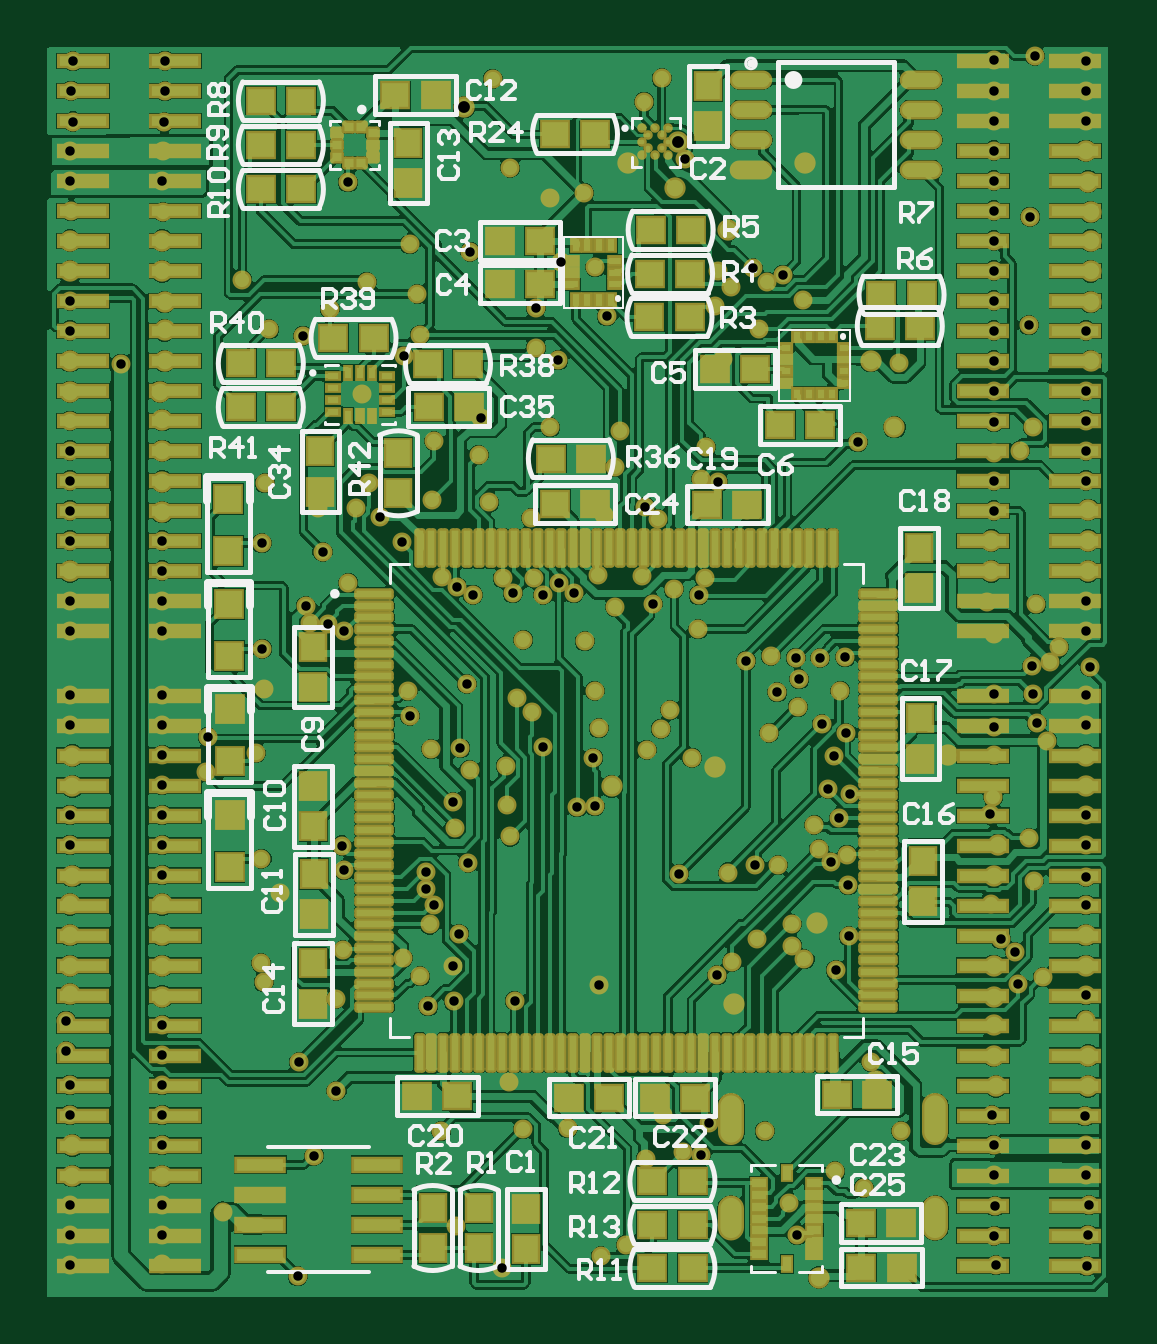
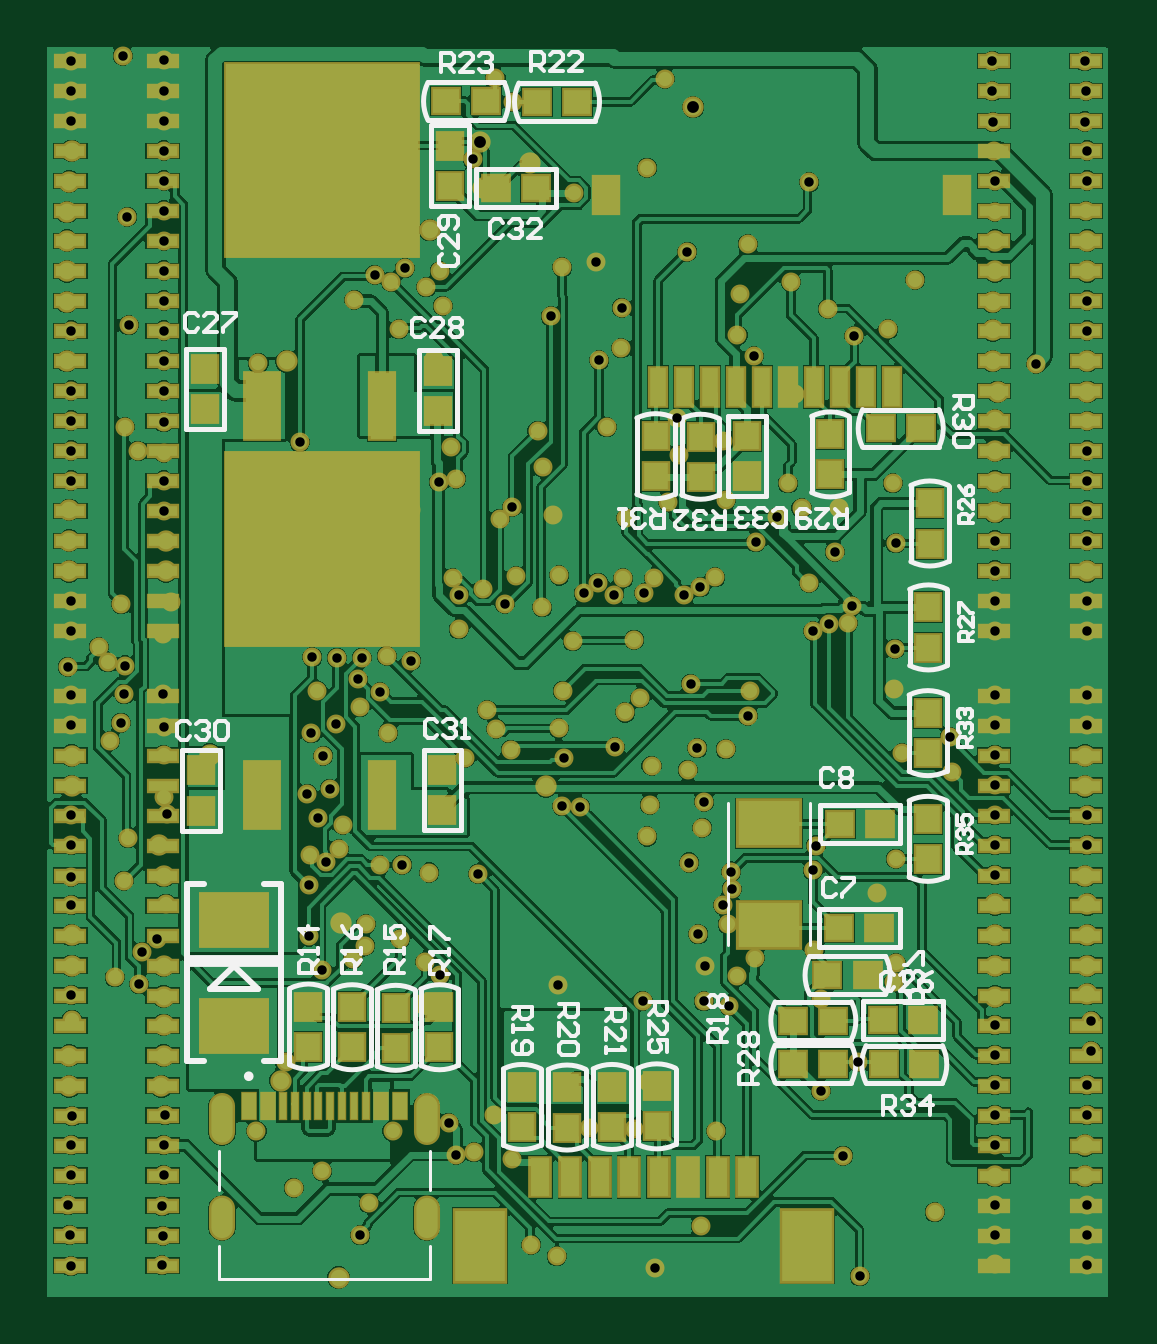
Circuit board: 10 layer files. Board 45.0 x 52.9 mm.
- drill: верхняя плата версия 3-RoundHoles.TXT (5849 bytes)
- drill: верхняя плата версия 3-SlotHoles.TXT (280 bytes)
- bottom_copper: верхняя плата версия 3.GBL (142395 bytes)
- bottom_silk: верхняя плата версия 3.GBO (18774 bytes)
- paste: верхняя плата версия 3.GBP (5592 bytes)
- bottom_mask: верхняя плата версия 3.GBS (14440 bytes)
- top_copper: верхняя плата версия 3.GTL (179661 bytes)
- top_silk: верхняя плата версия 3.GTO (24307 bytes)
- paste: верхняя плата версия 3.GTP (10967 bytes)
- top_mask: верхняя плата версия 3.GTS (19824 bytes)

=== drill: верхняя плата версия 3-RoundHoles.TXT ===
M48
;Layer_Color=9474304
;FILE_FORMAT=4:4
METRIC,LZ
;TYPE=PLATED
T1F00S00C0.4000
T2F00S00C0.5000
;TYPE=NON_PLATED
T4F00S00C0.6000
%
T01
X00321048Y00265347
Y00278047
Y00290747
Y00328847
Y00341547
X00319435Y00355859
X00319285Y00368709
X00360048Y00366947
Y00354247
Y00341547
Y00328847
Y00316147
Y00290747
Y00278047
Y0026585
X003856Y0028775
X00417407Y00260676
X00424407Y00311675
X00433788Y00339178
X00417907Y00351175
X00433681Y00378
X00403Y00385
X00402Y00393
X0046175Y0039525
X0046925Y003875
X00472657Y00374925
X00483407Y00376925
X00482907Y00391925
X00509212Y00377288
X00507Y00343
X0051275Y0032275
X0053175Y0032325
X00572Y00328914
X00591376Y00325518
X00588126Y00312017
X005806Y00313
X0056475Y0031025
X00556393Y00274
X005456Y00269
X00503907Y00263925
X004845Y00282
X004781Y00322
X00544907Y00383925
X00594907Y00387925
X0060125Y0039375
X00631907Y0039475
X00645157Y00390175
X0066025Y00351196
X00657Y00298
X0064485Y00305
X0062524Y00291511
X00628764Y00277954
X00712326Y00277661
X00712576Y00290161
X00712048Y00303447
Y00316147
X00711376Y00328768
X00750626Y00328268
X00751048Y00316147
Y00303447
X00752326Y00290661
X00751825Y00278161
X00751333Y00264739
X00712825Y00265161
X00722365Y00384108
X00732796Y0038713
X00751048Y00379647
X00750886Y0036925
X00751048Y00417747
Y00429647
Y00443147
Y00455847
X00727Y00446
X00729Y00428
X00711Y0041825
X00714951Y00403225
X00721166Y00397975
X00710644Y00456069
X0071175Y00463487
X00712Y00481247
X00712048Y00493246
X00712093Y00507127
X00728656Y00506925
X00728377Y00519127
X0073575Y005205
X00739577Y0052695
X00751048Y00533947
Y00546647
X0073Y00545
X00709Y0054605
X00712209Y0053255
X00712048Y00584747
Y00597447
Y0060915
X00723Y0061
X007285Y0062025
X00712048Y00622047
Y00635547
Y00648247
Y00660947
Y00673647
Y00686347
Y00699047
Y00711747
Y00724447
Y00737147
Y00749847
Y00762547
Y00775422
X00729376Y00777268
X00751048Y00775247
Y00762547
Y00749847
X00727376Y00709017
X00726876Y00663268
X00751048Y00660947
Y00635547
Y00622847
Y00610147
Y00597447
X00752657Y00518675
X00751048Y00506647
Y00493947
X00730157Y00494925
X00734645Y0048735
X00649518Y00490527
X00639239Y00494206
X00629Y005015
X00629758Y00513258
X00628157Y00522425
X00638657
X00649157Y00522675
X006471Y005085
X00620409Y00507758
X00617657Y0052325
X00607157Y00521182
X00587Y005345
X00587157Y00548925
X0058972Y00555974
X00576657Y005515
X00567604Y00545265
X00562925Y0055685
X005445Y0055725
X00534157Y00549675
X00528088Y00554082
X00521407Y00549175
X005175Y00556
X0050425
X00508471Y00549759
X00491535Y00549036
X00484802Y00552339
X00478562Y005565
X00461453Y00571221
X00452281Y00582074
X00442Y0058575
X00426
X00427876Y00567267
X0043875Y00554097
X00436944Y00533675
X00430149Y00536851
X00422407Y00537
X00420695Y00544302
X00402407Y00526175
X00403Y00509
X003995Y00482
X00402032Y004373
X0041Y00423
X00437157Y00432425
X00435907Y00442925
X004365Y00398495
X0047325Y004095
X00475124Y00417699
X00471606Y00424394
X00471657Y00431925
X00489587Y00435733
X00484Y004505
X00483157Y00461425
X00490157Y00475
X00486157Y00484175
X00474Y0048375
X00464763Y00497884
X0046385Y005085
X00488907Y00511384
X0051025Y005055
X00516657Y0049925
X00521032Y00484447
X005055Y0047675
X00506157Y0046025
X0050725Y0044675
X00535719Y00459168
X00543213Y00459481
X00542392Y00479941
X0054475Y004925
X005431Y005085
X0053889Y00529375
X0051285Y0053
X0055175Y0054375
X00547Y00583
X00564407Y00586425
X0056982Y00581234
X00588126Y0059825
X00595462Y00596689
X0059025Y006115
X0055375Y006185
X005515Y00603
X0052435Y0062
X00527626Y00648268
X0051825Y006535
X00518126Y00670518
X00528907Y00689925
X0054335Y0068775
X00548236Y00667008
X0059385Y006715
X0060085Y00679349
X0059522Y00686075
X00609909Y00687298
X0061585Y0068164
X00622744Y00684594
X00631242Y00674
X006126Y00661396
X005976Y00649
X00607521Y00585
X00654407Y00613629
X00672Y0064725
X00581262Y00733422
X00564Y0075775
X0057155Y00767745
X0049985Y007675
X0050735Y0072975
X0052425Y00716925
X005385Y0071925
X00490376Y00694268
X0046475Y006975
X00468Y006765
X004691Y00659
X00462195Y00650055
X0044475Y00634
X00447716Y0059625
X004741Y00589
X004985Y0058825
X00494Y0060825
X00494891Y00624065
X0047525Y00613985
X0051625Y005815
X00402157Y00570925
X0040335Y0059625
X0040535Y006615
X00419626Y00658767
X0043085Y0067025
X004465Y006815
X00438657Y00723675
X005751Y0050025
X0057115Y004923
X005651Y004835
X0058425Y0048
X00617Y0049075
X00644407Y00480925
X00641657Y00466925
X00651264Y00464873
X00646612Y00454675
X00636112Y0045175
X00637973Y0044125
X00643118Y00435792
X0064993Y0043893
X00650363Y00426064
X00650657Y00404425
X0062675Y004005
X006265Y004095
X0061185Y004035
X00611121Y00434726
X006206Y004345
X005996Y004315
X00578907Y00430925
X00485657Y00405425
X00360048Y00430447
Y00443147
Y00455847
Y00468547
Y00481247
Y00493947
Y00506647
Y00533947
Y00546647
Y00559347
Y00572047
X00321048
Y00584747
Y00597447
Y00610147
Y0062275
Y00660947
Y00673647
X003215Y007115
X00321048Y00724447
Y00737147
X00322147Y00749413
X00321397Y00762413
X00322147Y00774913
X00361147Y00775163
Y00762163
X00360897Y00749163
X003605Y007369
X00360048Y00724447
X0036025Y0071125
X0039385Y006825
X00342575Y00646911
X00321048Y00546647
Y00533947
Y00506647
Y00493947
Y00455847
Y00443147
X003785Y0047425
X00379238Y00488945
T02
X00322Y00303
Y00316
X0036Y00303
Y00379
Y00392
X00321
Y0038
X00602Y00376
X0066225Y0034345
X00713Y00341
X00712Y00354
Y00367
Y00379
Y00392
X00751
X00752Y00354
Y00341
X00638Y0026
X00637Y0041
X00712Y0043
X00714Y00443
X006925Y00481425
X00751Y00481
Y00468
Y00405
X00752Y00559
Y00572
Y00585
X00711Y00572
Y00559
X0067Y0062
X0066Y00648
X00753Y00648
Y00673
Y00686
Y00699
Y00711
X00752Y00724
X00751Y00737
X00632Y00732
X0059935Y00703475
X00577Y00721131
X00578254Y00740903
X00557Y00732
X00487908Y00755516
X0055025Y00468
X00594Y00476
X00322Y00481
Y00468
Y0043
X00321Y00418
Y00405
X0036
Y00418
Y00584
Y00597
Y0061
Y00623
X00359Y00635
X00361Y00648
Y00661
Y00673
X0036Y00686
Y00699
X00321
Y00686
Y00648
Y00635
Y00559
T04
X006151Y0032205
X006729
M30

=== drill: верхняя плата версия 3-SlotHoles.TXT ===
M48
;Layer_Color=9474304
;FILE_FORMAT=4:4
METRIC,LZ
;TYPE=PLATED
T3F00S00C0.6000
;TYPE=NON_PLATED
%
G90
G05
T03
G00X0060075Y0028125
M15
G01Y0028925
M16
G00X0060075Y0032145
M15
G01Y0033245
M16
G00X0068725Y0032145
M15
G01Y0033245
M16
G00X0068725Y0028125
M15
G01Y0028925
M16
M17
M30

=== bottom_copper: верхняя плата версия 3.GBL (142395 bytes, source omitted) ===
=== bottom_silk: верхняя плата версия 3.GBO (18774 bytes, source omitted) ===
=== paste: верхняя плата версия 3.GBP ===
G04*
G04 #@! TF.GenerationSoftware,Altium Limited,Altium Designer,23.6.0 (18)*
G04*
G04 Layer_Color=128*
%FSLAX44Y44*%
%MOMM*%
G71*
G04*
G04 #@! TF.SameCoordinates,1B3FBE08-8921-405D-8673-E2F24B904F06*
G04*
G04*
G04 #@! TF.FilePolarity,Positive*
G04*
G01*
G75*
%ADD18R,1.1000X1.0000*%
%ADD19R,1.0000X1.1000*%
%ADD64R,8.1300X8.1300*%
%ADD65R,0.9900X2.7900*%
%ADD66R,1.4000X2.7900*%
%ADD67R,1.0000X1.5000*%
%ADD68R,0.7000X1.6000*%
%ADD69R,0.6000X1.1400*%
%ADD70R,0.3000X1.1400*%
%ADD71R,2.8000X2.2000*%
%ADD72R,0.8000X1.6000*%
%ADD73R,2.1000X3.0000*%
%ADD74R,2.6000X1.9000*%
%ADD75R,1.2000X0.4500*%
D18*
X554000Y757750D02*
D03*
X537000D02*
D03*
X575500Y758000D02*
D03*
X592500D02*
D03*
X571250Y721250D02*
D03*
X554250D02*
D03*
X390000Y350250D02*
D03*
X407000D02*
D03*
X431000Y388000D02*
D03*
X414000D02*
D03*
X445500Y368750D02*
D03*
X428500D02*
D03*
X428500Y350500D02*
D03*
X445500D02*
D03*
X407500Y369000D02*
D03*
X390500D02*
D03*
X391500Y619500D02*
D03*
X408500D02*
D03*
X426000Y408000D02*
D03*
X409000D02*
D03*
X425750Y452000D02*
D03*
X408750D02*
D03*
D19*
X503250Y341000D02*
D03*
Y324000D02*
D03*
X388500Y499000D02*
D03*
Y482000D02*
D03*
X388250Y543750D02*
D03*
Y526750D02*
D03*
X388500Y454250D02*
D03*
Y437250D02*
D03*
X387750Y587750D02*
D03*
Y570750D02*
D03*
X590750Y739250D02*
D03*
Y722250D02*
D03*
X595250Y357500D02*
D03*
Y374500D02*
D03*
X650750Y374750D02*
D03*
Y357750D02*
D03*
X632250Y357500D02*
D03*
Y374500D02*
D03*
X613750Y357250D02*
D03*
Y374250D02*
D03*
X694500Y627750D02*
D03*
Y644750D02*
D03*
X595750Y627000D02*
D03*
Y644000D02*
D03*
X594000Y458000D02*
D03*
Y475000D02*
D03*
X696250Y457750D02*
D03*
Y474750D02*
D03*
X541250Y323500D02*
D03*
Y340500D02*
D03*
X522250Y323750D02*
D03*
Y340750D02*
D03*
X560250Y323750D02*
D03*
Y340750D02*
D03*
X429750Y600000D02*
D03*
Y617000D02*
D03*
X484750Y599000D02*
D03*
Y616000D02*
D03*
X465000Y616250D02*
D03*
Y599250D02*
D03*
X503750D02*
D03*
Y616250D02*
D03*
D64*
X645000Y733000D02*
D03*
X645171Y568479D02*
D03*
D65*
X619600Y628800D02*
D03*
X619771Y464279D02*
D03*
D66*
X670400Y628800D02*
D03*
X670571Y464279D02*
D03*
D67*
X376250Y718250D02*
D03*
X524750D02*
D03*
D68*
X502750Y637000D02*
D03*
X491750D02*
D03*
X414750D02*
D03*
X425750D02*
D03*
X436750D02*
D03*
X447750D02*
D03*
X458750D02*
D03*
X469750D02*
D03*
X480750D02*
D03*
X403750D02*
D03*
D69*
X612000Y332750D02*
D03*
X620000D02*
D03*
X668000D02*
D03*
X676000D02*
D03*
D70*
X626500D02*
D03*
X631500D02*
D03*
X636500D02*
D03*
X641500D02*
D03*
X661500D02*
D03*
X656500D02*
D03*
X651500D02*
D03*
X646500D02*
D03*
D71*
X682250Y366500D02*
D03*
Y411500D02*
D03*
D72*
X552500Y302500D02*
D03*
X540000D02*
D03*
X527500D02*
D03*
X515000D02*
D03*
X502500D02*
D03*
X490000D02*
D03*
X477500D02*
D03*
X465000D02*
D03*
D73*
X578000Y273500D02*
D03*
X439500D02*
D03*
D74*
X455750Y409250D02*
D03*
Y452250D02*
D03*
D75*
X360500Y506400D02*
D03*
Y493700D02*
D03*
Y481000D02*
D03*
Y468300D02*
D03*
Y430200D02*
D03*
Y442900D02*
D03*
Y455600D02*
D03*
Y417500D02*
D03*
Y404800D02*
D03*
Y392100D02*
D03*
Y379400D02*
D03*
Y366700D02*
D03*
Y328600D02*
D03*
Y341300D02*
D03*
Y354000D02*
D03*
Y315900D02*
D03*
Y303200D02*
D03*
Y290500D02*
D03*
Y277800D02*
D03*
Y265100D02*
D03*
X321500Y506400D02*
D03*
Y493700D02*
D03*
Y481000D02*
D03*
Y468300D02*
D03*
Y430200D02*
D03*
Y442900D02*
D03*
Y455600D02*
D03*
Y417500D02*
D03*
Y404800D02*
D03*
Y392100D02*
D03*
Y379400D02*
D03*
Y366700D02*
D03*
Y328600D02*
D03*
Y341300D02*
D03*
Y354000D02*
D03*
Y315900D02*
D03*
Y303200D02*
D03*
Y290500D02*
D03*
Y277800D02*
D03*
Y265100D02*
D03*
X751500Y506400D02*
D03*
Y493700D02*
D03*
Y481000D02*
D03*
Y468300D02*
D03*
Y430200D02*
D03*
Y442900D02*
D03*
Y455600D02*
D03*
Y417500D02*
D03*
Y404800D02*
D03*
Y392100D02*
D03*
Y379400D02*
D03*
Y366700D02*
D03*
Y328600D02*
D03*
Y341300D02*
D03*
Y354000D02*
D03*
Y315900D02*
D03*
Y303200D02*
D03*
Y290500D02*
D03*
Y277800D02*
D03*
Y265100D02*
D03*
X712500Y506400D02*
D03*
Y493700D02*
D03*
Y481000D02*
D03*
Y468300D02*
D03*
Y430200D02*
D03*
Y442900D02*
D03*
Y455600D02*
D03*
Y417500D02*
D03*
Y404800D02*
D03*
Y392100D02*
D03*
Y379400D02*
D03*
Y366700D02*
D03*
Y328600D02*
D03*
Y341300D02*
D03*
Y354000D02*
D03*
Y315900D02*
D03*
Y303200D02*
D03*
Y290500D02*
D03*
Y277800D02*
D03*
Y265100D02*
D03*
X360500Y775000D02*
D03*
Y762300D02*
D03*
Y749600D02*
D03*
Y736900D02*
D03*
Y698800D02*
D03*
Y711500D02*
D03*
Y724200D02*
D03*
Y686100D02*
D03*
Y673400D02*
D03*
Y660700D02*
D03*
Y648000D02*
D03*
Y635300D02*
D03*
Y597200D02*
D03*
Y609900D02*
D03*
Y622600D02*
D03*
Y584500D02*
D03*
Y571800D02*
D03*
Y559100D02*
D03*
Y546400D02*
D03*
Y533700D02*
D03*
X321500Y775000D02*
D03*
Y762300D02*
D03*
Y749600D02*
D03*
Y736900D02*
D03*
Y698800D02*
D03*
Y711500D02*
D03*
Y724200D02*
D03*
Y686100D02*
D03*
Y673400D02*
D03*
Y660700D02*
D03*
Y648000D02*
D03*
Y635300D02*
D03*
Y597200D02*
D03*
Y609900D02*
D03*
Y622600D02*
D03*
Y584500D02*
D03*
Y571800D02*
D03*
Y559100D02*
D03*
Y546400D02*
D03*
Y533700D02*
D03*
X751500Y775000D02*
D03*
Y762300D02*
D03*
Y749600D02*
D03*
Y736900D02*
D03*
Y698800D02*
D03*
Y711500D02*
D03*
Y724200D02*
D03*
Y686100D02*
D03*
Y673400D02*
D03*
Y660700D02*
D03*
Y648000D02*
D03*
Y635300D02*
D03*
Y597200D02*
D03*
Y609900D02*
D03*
Y622600D02*
D03*
Y584500D02*
D03*
Y571800D02*
D03*
Y559100D02*
D03*
Y546400D02*
D03*
Y533700D02*
D03*
X712500Y775000D02*
D03*
Y762300D02*
D03*
Y749600D02*
D03*
Y736900D02*
D03*
Y698800D02*
D03*
Y711500D02*
D03*
Y724200D02*
D03*
Y686100D02*
D03*
Y673400D02*
D03*
Y660700D02*
D03*
Y648000D02*
D03*
Y635300D02*
D03*
Y597200D02*
D03*
Y609900D02*
D03*
Y622600D02*
D03*
Y584500D02*
D03*
Y571800D02*
D03*
Y559100D02*
D03*
Y546400D02*
D03*
Y533700D02*
D03*
M02*

=== bottom_mask: верхняя плата версия 3.GBS (14440 bytes, source omitted) ===
=== top_copper: верхняя плата версия 3.GTL (179661 bytes, source omitted) ===
=== top_silk: верхняя плата версия 3.GTO (24307 bytes, source omitted) ===
=== paste: верхняя плата версия 3.GTP (10967 bytes, source omitted) ===
=== top_mask: верхняя плата версия 3.GTS (19824 bytes, source omitted) ===
